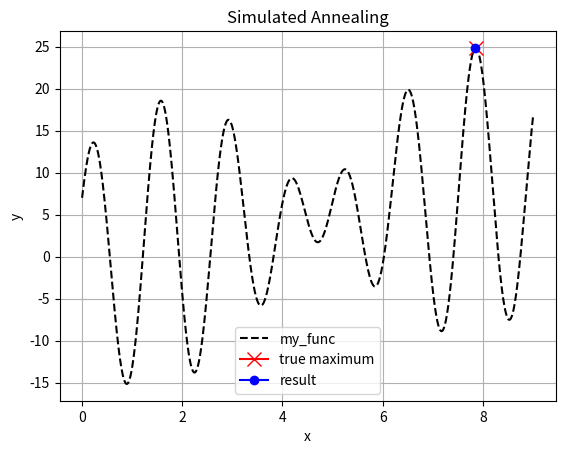

The script that saved this image:
import numpy as np
import matplotlib.pyplot as plt
import math


def my_func(x):
    y = x + 10 * np.sin(5 * x) + 7 * np.cos(4 * x)
    return y


def judge(delta_E, Tem):
    if delta_E < 0:
        return True
    else:
        d = math.exp(-delta_E / Tem)
        if d > np.random.rand():
            return True
        else:
            return False


def image_plot(var_old, res_old):
    x_array = np.linspace(0, 9, 1000)
    y_array = my_func(x_array)
    x_list = list(x_array)
    y_list = list(y_array)
    max_y = max(y_list)
    max_index = y_list.index(max_y)
    max_x = x_list[max_index]

    plt.plot(x_array, y_array, 'k--', label='my_func')
    plt.plot(max_x, max_y, color='r', marker='x', markersize=10, label='true maximum')
    plt.plot(var_old, res_old, color='b', marker='o', label='result')
    plt.legend()
    plt.xlabel('x')
    plt.ylabel('y')
    plt.title('Simulated Annealing')
    plt.grid()
    plt.savefig('Simulated Annealing Test')
    plt.show()


if __name__ == "__main__":

    lower_bound = 0
    upper_bound = 9
    T = 1e5
    min_T = 1e-3
    alpha = 0.95
    var_old = (upper_bound - lower_bound) * np.random.rand() + lower_bound
    var_new = var_old
    res_old = my_func(var_old)
    res_new = res_old
    counter = 0

    while T > min_T and counter < 10000:
        delta = 3 * (np.random.rand() - 0.5)
        var_new = var_old + delta

        if var_new > upper_bound or var_new < lower_bound:
            var_new = var_new - 2 * delta

        res_new = my_func(var_new)
        dE = res_old - res_new

        if judge(delta_E=dE, Tem=T):
            var_old = var_new
            res_old = res_new

        if delta < 0:
            T = alpha * T
        else:
            counter += 1

    print("old state: ({0}, {1})".format(var_old, res_old))

    image_plot(var_old, res_old)